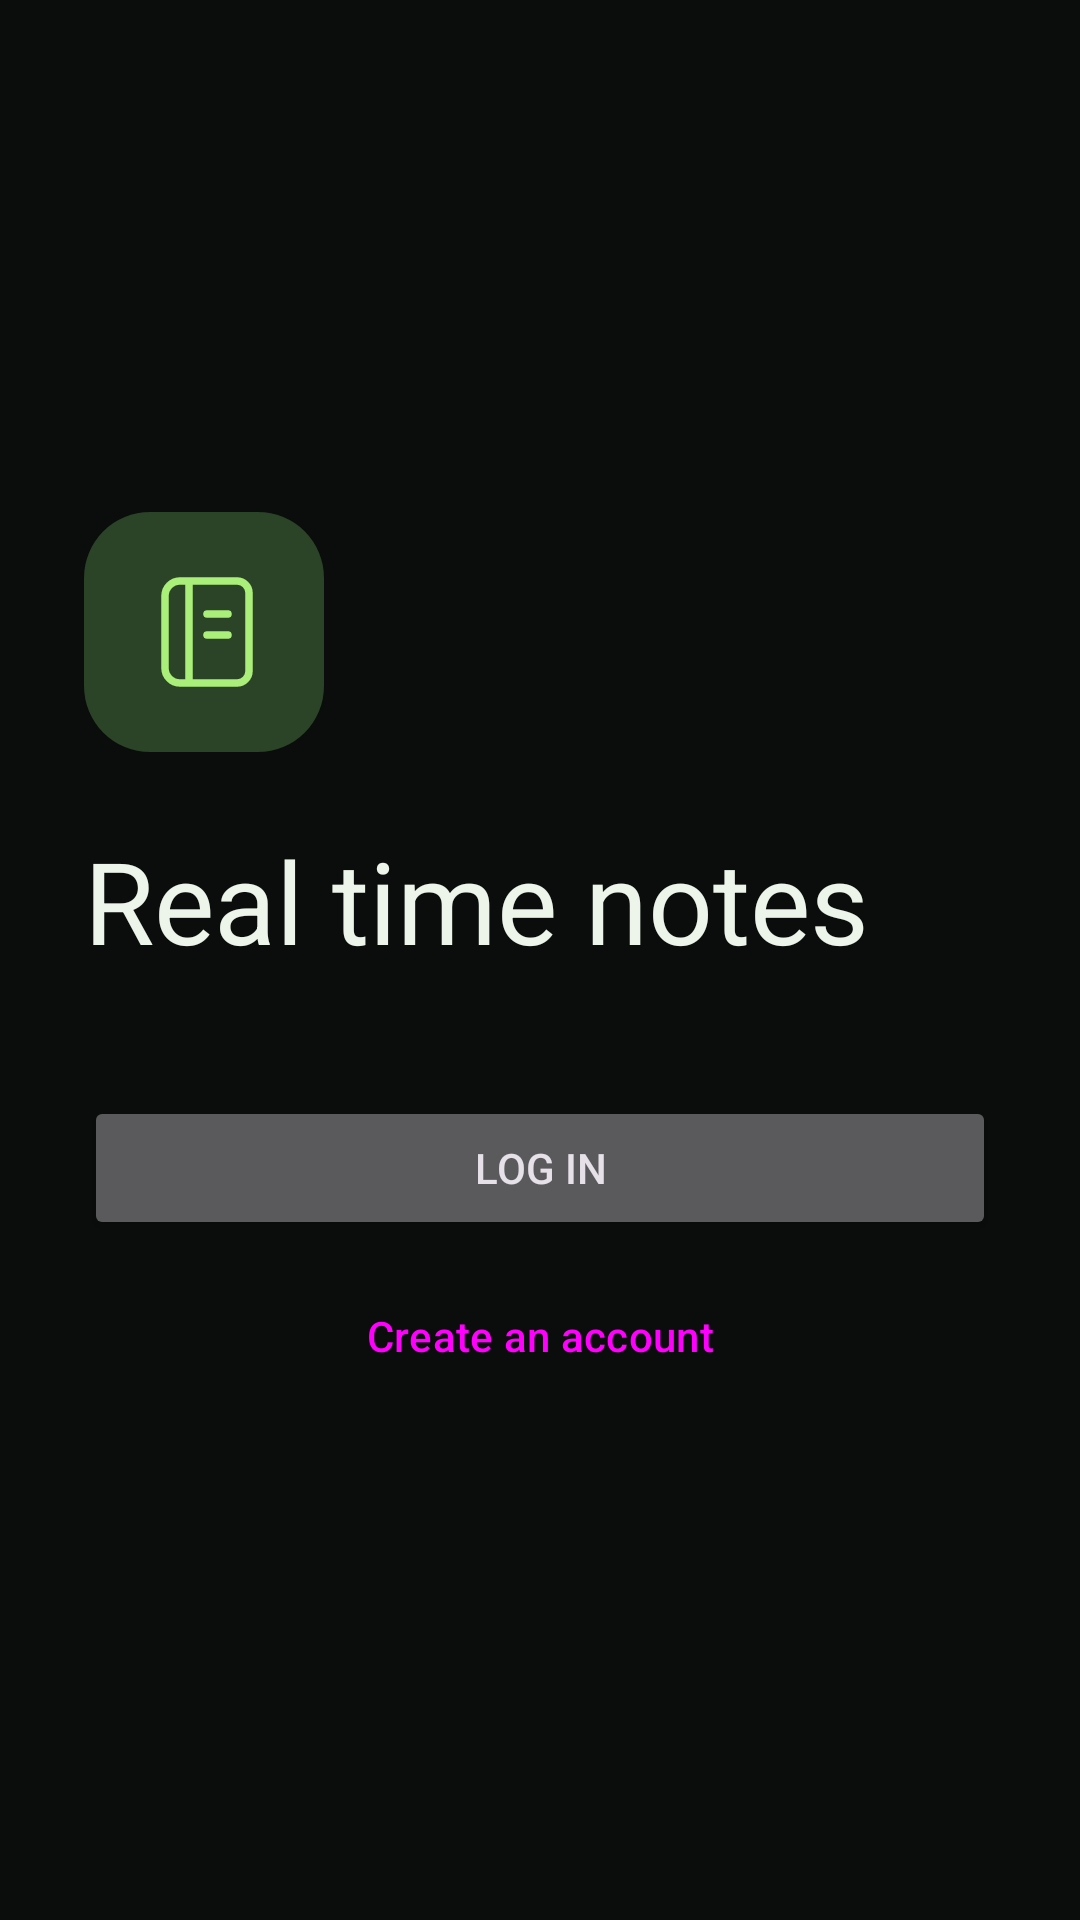

Write the Android layout XML for this screen, with the resource values it uses.
<!-- AndroidManifest.xml: application theme Theme.Realtimenotes -->
<!-- res/layout/activity_main.xml -->
<?xml version="1.0" encoding="utf-8"?>
<androidx.constraintlayout.widget.ConstraintLayout xmlns:android="http://schemas.android.com/apk/res/android"
    xmlns:app="http://schemas.android.com/apk/res-auto"
    xmlns:tools="http://schemas.android.com/tools"
    android:id="@+id/main"
    android:layout_width="match_parent"
    android:layout_height="match_parent"
    tools:context=".MainActivity">

    <LinearLayout
        android:layout_width="0dp"
        android:layout_height="wrap_content"
        android:layout_marginHorizontal="28dp"
        android:orientation="vertical"
        app:layout_constraintBottom_toBottomOf="parent"
        app:layout_constraintEnd_toEndOf="parent"
        app:layout_constraintStart_toStartOf="parent"
        app:layout_constraintTop_toTopOf="parent"
        app:layout_constraintWidth_max="400dp">

        <androidx.appcompat.widget.AppCompatImageView
            android:layout_width="80dp"
            android:layout_height="80dp"
            android:layout_marginBottom="24dp"
            android:importantForAccessibility="no"
            app:srcCompat="@drawable/ic_notes_mark" />

        <TextView
            android:layout_width="wrap_content"
            android:layout_height="wrap_content"
            android:layout_marginBottom="40dp"
            android:accessibilityHeading="true"
            android:text="@string/app_title"
            android:textAppearance="@style/TextAppearance.Realtimenotes.Heading"
            android:textSize="38sp" />

        <Button
            android:id="@+id/login_button"
            android:layout_width="match_parent"
            android:layout_height="wrap_content"
            android:text="@string/log_in" />

        <Button
            android:id="@+id/create_account_button"
            style="?attr/materialButtonOutlinedStyle"
            android:layout_width="match_parent"
            android:layout_height="wrap_content"
            android:layout_marginTop="8dp"
            android:text="@string/create_account" />
    </LinearLayout>

</androidx.constraintlayout.widget.ConstraintLayout>
<!-- resources referenced by this layout -->
<resources>
  <!-- drawable ic_notes_mark (drawable) -->
  <vector xmlns:android="http://schemas.android.com/apk/res/android"
      android:width="80dp"
      android:height="80dp"
      android:viewportWidth="80"
      android:viewportHeight="80">
  
      <path
          android:fillColor="@color/notes_accent_container"
          android:pathData="M22,0 H58 A22,22 0,0 1,80 22 V58 A22,22 0,0 1,58 80 H22 A22,22 0,0 1,0 58 V22 A22,22 0,0 1,22 0 Z" />
  
      <path
          android:pathData="M32,23 H51 A4,4 0,0 1,55 27 V53 A4,4 0,0 1,51 57 H32 A5,5 0,0 1,27 52 V28 A5,5 0,0 1,32 23 Z M35,23 V57 M41,34 H48 M41,41 H48"
          android:strokeColor="@color/notes_accent"
          android:strokeLineCap="round"
          android:strokeLineJoin="round"
          android:strokeWidth="2.5" />
  </vector>
  <string name="app_title">Real time notes</string>
  <string name="create_account">Create an account</string>
  <string name="log_in">Log in</string>
  <style name="TextAppearance.Realtimenotes.Heading" parent="TextAppearance.Material3.HeadlineMedium">
          <item name="android:fontFamily">sans-serif-medium</item>
          <item name="android:textColor">?attr/colorOnSurface</item>
      </style>
  <color name="notes_accent_container">#2B4327</color>
  <color name="notes_accent">#AAEF79</color>
  <color name="notes_background">#0A0D0B</color>
  <color name="notes_selection">#55AAEF79</color>
  <color name="notes_surface">#1A231B</color>
  <color name="notes_surface_raised">#232E24</color>
  <color name="notes_text">#EDF4E9</color>
  <color name="notes_text_secondary">#B7C6B4</color>
  <color name="notes_on_accent">#17320D</color>
  <color name="notes_on_accent_container">#D0F5BB</color>
  <color name="notes_outline">#7F917D</color>
  <color name="notes_outline_subtle">#364536</color>
  <style name="Widget.Realtimenotes.TextInput" parent="Widget.Material3.TextInputLayout.OutlinedBox">
          <item name="boxBackgroundColor">?attr/colorSurface</item>
          <item name="boxCornerRadiusTopStart">14dp</item>
          <item name="boxCornerRadiusTopEnd">14dp</item>
          <item name="boxCornerRadiusBottomStart">14dp</item>
          <item name="boxCornerRadiusBottomEnd">14dp</item>
      </style>
</resources>
